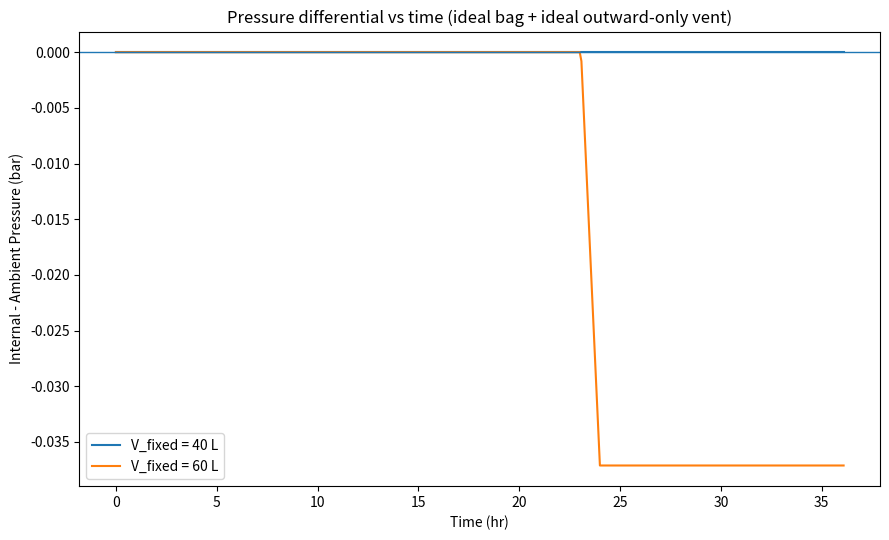
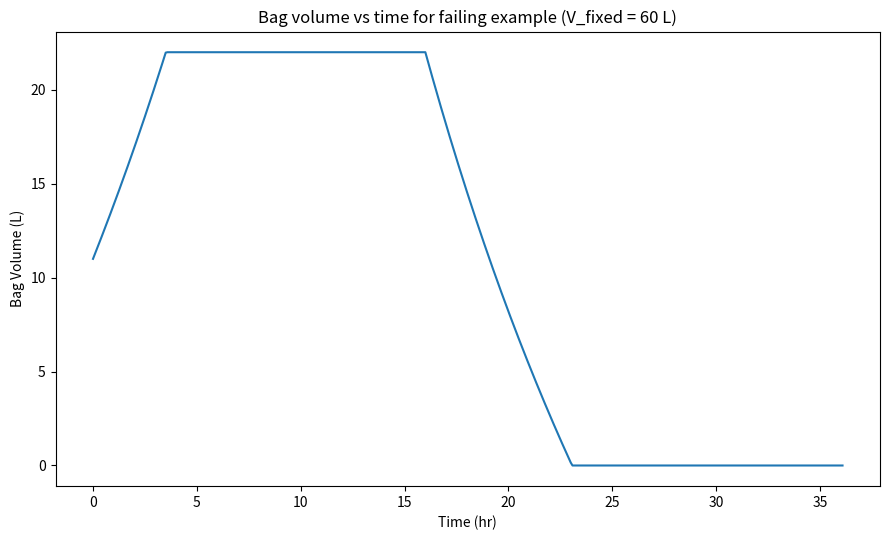
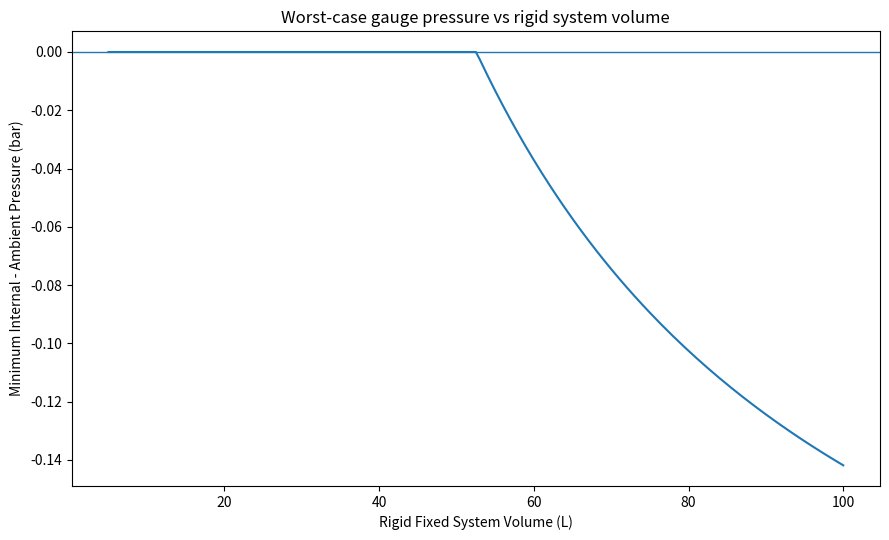

These figures' Python source, in order:

"""
Nitrogen shipping failure model
--------------------------------
Purpose:
    Explain how an undersized passive compliance bag can still lead to
    sub-atmospheric internal pressure on the return leg, even if the
    outward-only check valve is assumed perfect (opens/closes correctly
    and never leaks inward).

Model assumptions:
    1) All optical modules + tubing + manifolds are lumped into one fixed
       rigid gas volume V_fixed.
    2) The foil bag is an ideal inextensible compliance volume with
       0 <= V_bag <= V_bag_max.
    3) The bag has essentially zero spring force, so while it is between
       its limits the internal pressure tracks ambient pressure.
    4) The check valve is ideal and only vents outward when internal
       pressure exceeds ambient by a set threshold.
    5) Internal gas temperature is prescribed by the user. In the default
       example it follows the same 20 C -> 40 C -> 20 C cycle used in the
       engineering note.
    6) Any time P_internal < P_ambient, ambient ingress risk exists through
       the many other seals in the module/tubing/manifold system.

This script generates:
    - a time history of ambient pressure, internal pressure, and bag volume
    - a pressure-differential plot for one or more cases
    - a sweep of minimum gauge pressure versus fixed system volume
    - printed analytic thresholds for quick discussion

Author's note:
    This is intentionally a simple quasi-static model. It is meant to make
    the failure mechanism explicit and easy to explain, not to be the final
    qualification model.
"""

import numpy as np
import matplotlib.pyplot as plt

R = 8.31446261815324  # J/mol-K
N2_MOLAR_MASS = 28.0134e-3  # kg/mol


def build_shipping_profile(dt_minutes=5,
                           t_seal_hr=0.0,
                           t_peak_hr=8.0,
                           t_hold_end_hr=16.0,
                           t_return_hr=24.0,
                           t_end_hr=36.0,
                           p_sea_level_bar=1.01325,
                           p_altitude_bar=0.753 * 1.01325,
                           t_seal_C=20.0,
                           t_peak_C=40.0,
                           t_return_C=20.0):
    """
    Piecewise shipping profile:
        seal at sea level and 20 C
        ramp to altitude + hot condition
        hold
        ramp back to sea level + 20 C
        hold
    """
    t_hr = np.arange(t_seal_hr, t_end_hr + dt_minutes / 60.0, dt_minutes / 60.0)
    p_amb_bar = np.zeros_like(t_hr)
    T_K = np.zeros_like(t_hr)

    T0 = t_seal_C + 273.15
    T1 = t_peak_C + 273.15
    T2 = t_return_C + 273.15

    for i, t in enumerate(t_hr):
        if t <= t_peak_hr:
            f = (t - t_seal_hr) / max(t_peak_hr - t_seal_hr, 1e-12)
            p_amb_bar[i] = p_sea_level_bar + f * (p_altitude_bar - p_sea_level_bar)
            T_K[i] = T0 + f * (T1 - T0)
        elif t <= t_hold_end_hr:
            p_amb_bar[i] = p_altitude_bar
            T_K[i] = T1
        elif t <= t_return_hr:
            f = (t - t_hold_end_hr) / max(t_return_hr - t_hold_end_hr, 1e-12)
            p_amb_bar[i] = p_altitude_bar + f * (p_sea_level_bar - p_altitude_bar)
            T_K[i] = T1 + f * (T2 - T1)
        else:
            p_amb_bar[i] = p_sea_level_bar
            T_K[i] = T2

    return t_hr, p_amb_bar, T_K


def analytic_threshold_no_vent(v_bag_init_L,
                               v_bag_max_L,
                               p_seal_bar_abs=1.01325,
                               p_low_bar_abs=0.753 * 1.01325,
                               T_seal_C=20.0,
                               T_hot_C=40.0):
    """
    Largest rigid fixed volume that can avoid venting on the outbound leg.

    Derived from:
        alpha = (P_seal / P_low) * (T_hot / T_seal)
        alpha * (V_fixed + V_bag_init) <= (V_fixed + V_bag_max)
    """
    T_seal_K = T_seal_C + 273.15
    T_hot_K = T_hot_C + 273.15
    alpha = (p_seal_bar_abs / p_low_bar_abs) * (T_hot_K / T_seal_K)
    if alpha <= 1.0:
        return np.inf
    v_fixed_limit_L = (v_bag_max_L - alpha * v_bag_init_L) / (alpha - 1.0)
    return v_fixed_limit_L


def analytic_threshold_negative_return(v_bag_max_L,
                                       p_peak_bar_abs=0.753 * 1.01325,
                                       p_return_bar_abs=1.01325,
                                       T_peak_C=40.0,
                                       T_return_C=20.0,
                                       min_required_gauge_bar=0.0):
    """
    Smallest rigid fixed volume that will go sub-atmospheric on the return leg
    after the system has vented at the outbound peak with the bag already full.

    Condition at return with bag collapsed to zero:
        P_return_internal = P_peak_abs * ((V_fixed + V_bag_max) / V_fixed) * (T_return / T_peak)

    Failure if:
        P_return_internal < P_return_abs + min_required_gauge
    """
    T_peak_K = T_peak_C + 273.15
    T_return_K = T_return_C + 273.15
    p_required_bar_abs = p_return_bar_abs + min_required_gauge_bar
    gamma = (p_required_bar_abs * T_peak_K) / (p_peak_bar_abs * T_return_K)
    if gamma <= 1.0:
        return 0.0
    return v_bag_max_L / (gamma - 1.0)


def simulate_case(v_fixed_L=60.0,
                  v_bag_init_L=11.0,
                  v_bag_max_L=22.0,
                  p_initial_gauge_bar=0.0,
                  p_vent_gauge_bar=0.0,
                  profile=None):
    """
    Simulate the bag / vent / collapse sequence.

    Regimes:
        1) Tracking ambient: 0 <= V_bag_required <= V_bag_max
        2) Bag full: if pressure exceeds vent threshold, vent outward only
        3) Bag collapsed: V_bag = 0, pressure set by remaining gas mass in V_fixed

    Returns:
        dict with time histories in bar, liters, and kilograms
    """
    if profile is None:
        profile = build_shipping_profile()

    t_hr, p_amb_bar, T_K = profile
    V_fixed = v_fixed_L / 1000.0
    V_bag_init = v_bag_init_L / 1000.0
    V_bag_max = v_bag_max_L / 1000.0

    # Initial nitrogen inventory at seal-up.
    n_mol = ((p_amb_bar[0] + p_initial_gauge_bar) * 1e5) * (V_fixed + V_bag_init) / (R * T_K[0])

    p_int_bar = np.zeros_like(t_hr)
    v_bag_L = np.zeros_like(t_hr)
    vented_mass_kg = np.zeros_like(t_hr)
    state = np.empty_like(t_hr, dtype=object)

    for i, (p_amb, T) in enumerate(zip(p_amb_bar, T_K)):
        # Free bag, no spring: internal pressure tracks ambient while bag has room.
        v_total_required = n_mol * R * T / (p_amb * 1e5)
        v_bag_required = 1000.0 * v_total_required - v_fixed_L  # liters

        if 0.0 <= v_bag_required <= v_bag_max_L:
            p_int_bar[i] = p_amb
            v_bag_L[i] = v_bag_required
            state[i] = "tracking ambient"

        elif v_bag_required > v_bag_max_L:
            v_bag_L[i] = v_bag_max_L
            p_trial_bar = (n_mol * R * T / ((V_fixed + V_bag_max) * 1e5))
            p_vent_abs_bar = p_amb + p_vent_gauge_bar

            if p_trial_bar > p_vent_abs_bar:
                n_after = (p_vent_abs_bar * 1e5) * (V_fixed + V_bag_max) / (R * T)
                vented_mass_kg[i] = max(0.0, (n_mol - n_after) * N2_MOLAR_MASS)
                n_mol = n_after
                p_int_bar[i] = p_vent_abs_bar
                state[i] = "venting"
            else:
                p_int_bar[i] = p_trial_bar
                state[i] = "bag full, no vent"
        else:
            v_bag_L[i] = 0.0
            p_int_bar[i] = (n_mol * R * T / (V_fixed * 1e5))
            state[i] = "bag collapsed"

    dp_bar = p_int_bar - p_amb_bar

    return {
        "t_hr": t_hr,
        "p_amb_bar": p_amb_bar,
        "T_C": T_K - 273.15,
        "p_int_bar": p_int_bar,
        "dp_bar": dp_bar,
        "v_bag_L": v_bag_L,
        "vented_mass_kg_step": vented_mass_kg,
        "state": state,
    }


def print_summary(case_name, result):
    idx_min = np.argmin(result["dp_bar"])
    print(f"\n=== {case_name} ===")
    print(f"Minimum internal-minus-ambient pressure = {result['dp_bar'][idx_min]:.4f} bar")
    print(f"Occurs at t = {result['t_hr'][idx_min]:.2f} hr")
    print(f"Bag volume at that time = {result['v_bag_L'][idx_min]:.2f} L")
    print(f"State at that time = {result['state'][idx_min]}")
    print(f"Total nitrogen vented = {np.sum(result['vented_mass_kg_step']):.6f} kg")


def plot_pressure_time(results_dict, title_suffix=""):
    plt.figure(figsize=(9, 5.5))
    for label, result in results_dict.items():
        plt.plot(result["t_hr"], result["dp_bar"], label=label)
    plt.axhline(0.0, linewidth=1.0)
    plt.xlabel("Time (hr)")
    plt.ylabel("Internal - Ambient Pressure (bar)")
    plt.title(f"Pressure differential vs time{title_suffix}")
    plt.legend()
    plt.tight_layout()


def plot_bag_volume_time(result, title="Bag volume vs time"):
    plt.figure(figsize=(9, 5.5))
    plt.plot(result["t_hr"], result["v_bag_L"])
    plt.xlabel("Time (hr)")
    plt.ylabel("Bag Volume (L)")
    plt.title(title)
    plt.tight_layout()


def plot_min_dp_sweep(v_fixed_values_L,
                      v_bag_init_L=11.0,
                      v_bag_max_L=22.0,
                      p_initial_gauge_bar=0.0,
                      p_vent_gauge_bar=0.0):
    mins = []
    for vf in v_fixed_values_L:
        r = simulate_case(v_fixed_L=vf,
                          v_bag_init_L=v_bag_init_L,
                          v_bag_max_L=v_bag_max_L,
                          p_initial_gauge_bar=p_initial_gauge_bar,
                          p_vent_gauge_bar=p_vent_gauge_bar)
        mins.append(np.min(r["dp_bar"]))

    plt.figure(figsize=(9, 5.5))
    plt.plot(v_fixed_values_L, mins)
    plt.axhline(0.0, linewidth=1.0)
    plt.xlabel("Rigid Fixed System Volume (L)")
    plt.ylabel("Minimum Internal - Ambient Pressure (bar)")
    plt.title("Worst-case gauge pressure vs rigid system volume")
    plt.tight_layout()


if __name__ == "__main__":
    # Example settings matching the engineering note envelope.
    V_BAG_MAX_L = 22.0
    V_BAG_INIT_L = 11.0
    P_INITIAL_GAUGE_BAR = 0.0
    P_VENT_GAUGE_BAR = 0.0

    # Analytic discussion points.
    no_vent_limit = analytic_threshold_no_vent(
        v_bag_init_L=V_BAG_INIT_L,
        v_bag_max_L=V_BAG_MAX_L,
        p_seal_bar_abs=1.01325 + P_INITIAL_GAUGE_BAR,
        p_low_bar_abs=0.753 * 1.01325,
        T_seal_C=20.0,
        T_hot_C=40.0,
    )

    negative_return_limit = analytic_threshold_negative_return(
        v_bag_max_L=V_BAG_MAX_L,
        p_peak_bar_abs=0.753 * 1.01325 + P_VENT_GAUGE_BAR,
        p_return_bar_abs=1.01325,
        T_peak_C=40.0,
        T_return_C=20.0,
        min_required_gauge_bar=0.0,
    )

    print("Analytic thresholds")
    print("-------------------")
    print(f"Largest rigid volume that avoids any venting on the outbound leg: {no_vent_limit:.2f} L")
    print(f"Smallest rigid volume that goes sub-atmospheric on return after venting: {negative_return_limit:.2f} L")

    # Two sample cases: one that remains non-negative, one that goes negative.
    safe_case = simulate_case(v_fixed_L=40.0,
                              v_bag_init_L=V_BAG_INIT_L,
                              v_bag_max_L=V_BAG_MAX_L,
                              p_initial_gauge_bar=P_INITIAL_GAUGE_BAR,
                              p_vent_gauge_bar=P_VENT_GAUGE_BAR)

    fail_case = simulate_case(v_fixed_L=60.0,
                              v_bag_init_L=V_BAG_INIT_L,
                              v_bag_max_L=V_BAG_MAX_L,
                              p_initial_gauge_bar=P_INITIAL_GAUGE_BAR,
                              p_vent_gauge_bar=P_VENT_GAUGE_BAR)

    print_summary("Safe-ish example: V_fixed = 40 L", safe_case)
    print_summary("Failing example: V_fixed = 60 L", fail_case)

    # Plots.
    plot_pressure_time({
        "V_fixed = 40 L": safe_case,
        "V_fixed = 60 L": fail_case,
    }, title_suffix=" (ideal bag + ideal outward-only vent)")

    plot_bag_volume_time(fail_case, title="Bag volume vs time for failing example (V_fixed = 60 L)")

    sweep_values = np.linspace(5.0, 100.0, 191)
    plot_min_dp_sweep(sweep_values,
                      v_bag_init_L=V_BAG_INIT_L,
                      v_bag_max_L=V_BAG_MAX_L,
                      p_initial_gauge_bar=P_INITIAL_GAUGE_BAR,
                      p_vent_gauge_bar=P_VENT_GAUGE_BAR)

    plt.show()
